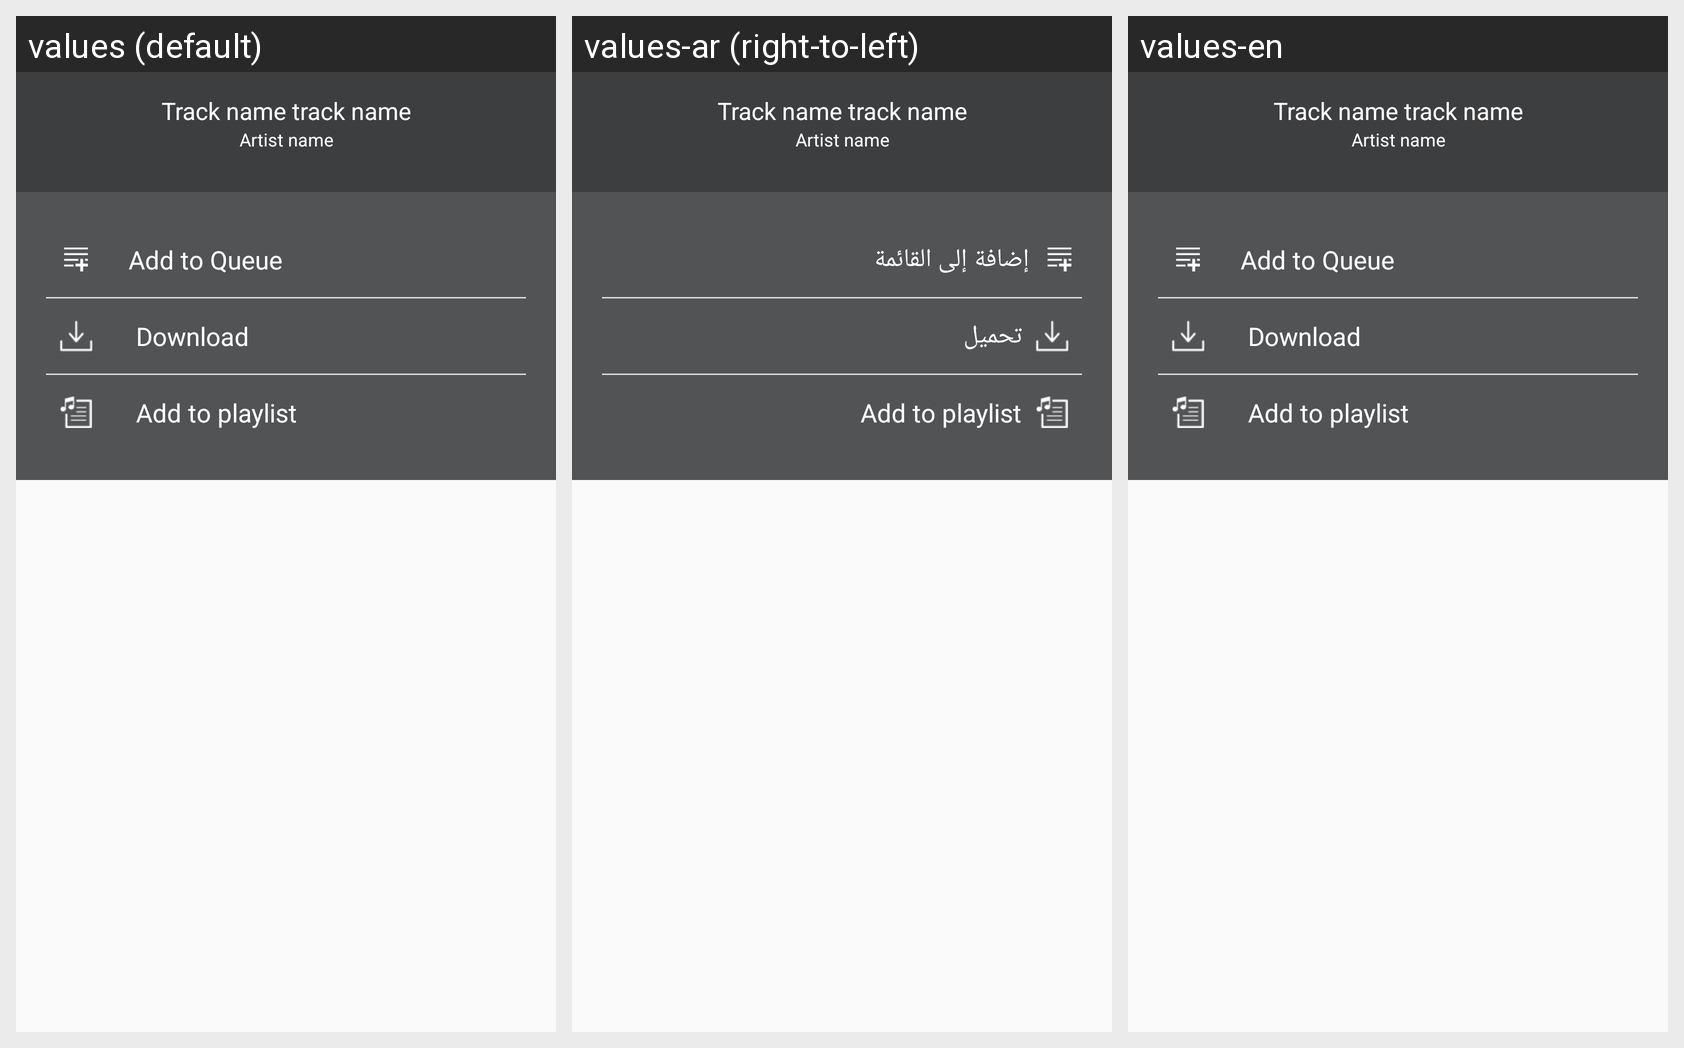

This grid shows one Android layout under several languages. Give, for every string resource on the screen, its name, the default text and each shown locale's text.
Android screen res/layout/fragment_recentbuttom.xml rendered under 3 locales, left to right: values (default), values-ar (right-to-left), values-en. Device: Nexus 5 (rendered at 1080×1920; each locale shown at half size, 540×960, under a caption strip naming it); theme AppTheme.
Strings drawn on this screen, with the default value and each locale's value (text and hints the layout hard-codes, and strings that could not be matched under every locale, appear in the picture but are not listed):

AddtoQueue
  values: Add to Queue
  values-ar: إضافة إلى القائمة
  values-en: Add to Queue

Download
  values: Download
  values-ar: تحميل
  values-en: Download
